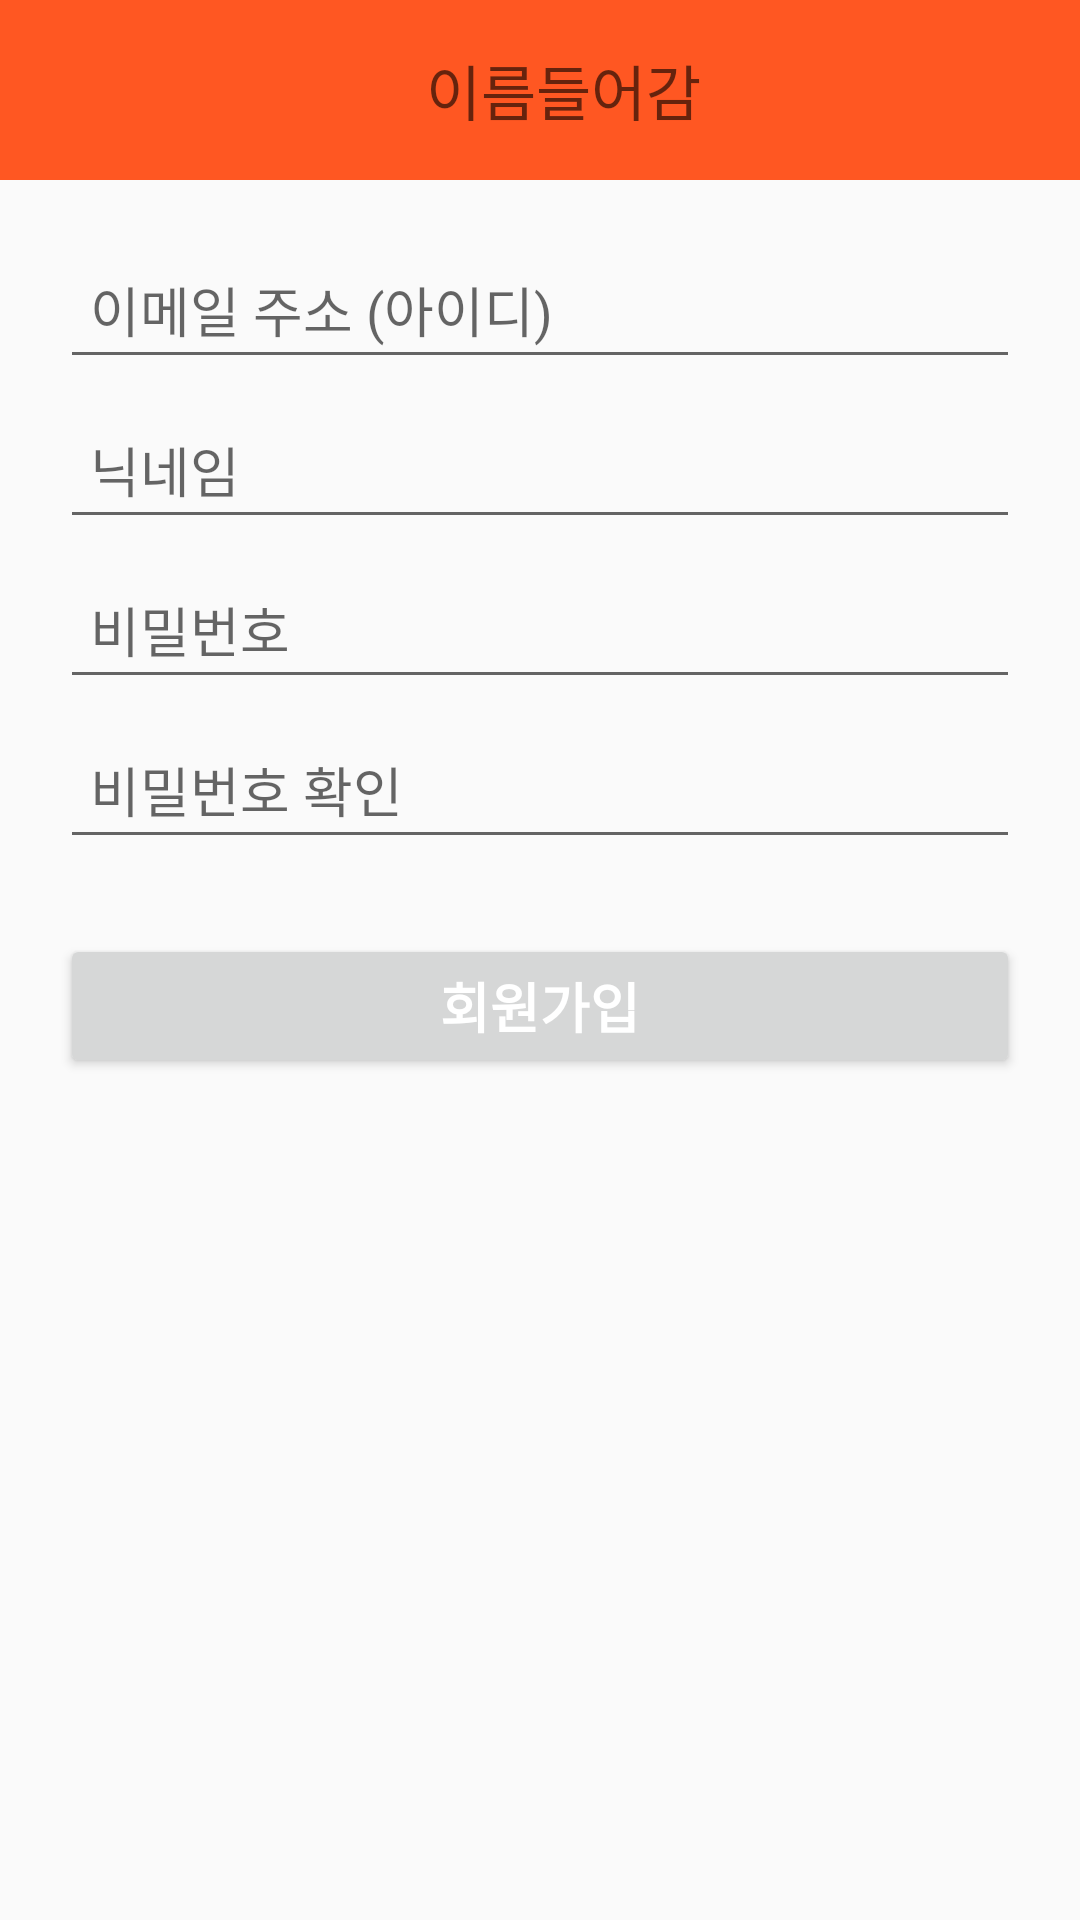

This screen was rendered from an Android layout file. Write that file and the resources it references.
<!-- AndroidManifest.xml: application theme Theme.ItsHere -->
<!-- res/layout/activity_signup.xml -->
<?xml version="1.0" encoding="utf-8"?>
<LinearLayout xmlns:tools="http://schemas.android.com/tools"
    xmlns:android="http://schemas.android.com/apk/res/android"
    android:layout_width="match_parent"
    android:layout_height="match_parent"
    tools:context=".account.SignupActivity"
    android:orientation="vertical">

    <include
        layout="@layout/toolbar_sub1"
        android:id="@+id/toolbar_ab_add"
        android:layout_height="60dp"
        android:layout_width="match_parent" />


    <EditText
        android:id="@+id/input_email_signup"
        android:layout_width="320dp"
        android:layout_height="wrap_content"
        android:layout_gravity="center"
        android:layout_marginTop="20dp"
        android:padding="10dp"
        android:hint="이메일 주소 (아이디)" />

    <EditText
        android:id="@+id/input_nickname_signup"
        android:layout_width="320dp"
        android:layout_height="wrap_content"
        android:layout_gravity="center"
        android:layout_marginTop="7dp"
        android:padding="10dp"
        android:hint="닉네임" />

    <EditText
        android:id="@+id/input_pass_signup"
        android:layout_width="320dp"
        android:layout_height="wrap_content"
        android:layout_gravity="center"
        android:layout_marginTop="7dp"
        android:padding="10dp"
        android:hint="비밀번호"
        android:inputType="textPassword" />

    <EditText
        android:id="@+id/input_pass_confirm"
        android:layout_width="320dp"
        android:layout_height="wrap_content"
        android:layout_gravity="center"
        android:layout_marginTop="7dp"
        android:padding="10dp"
        android:hint="비밀번호 확인"
        android:inputType="textPassword" />

    <Button
        android:id="@+id/btn_signup"
        android:layout_width="320dp"
        android:layout_height="wrap_content"
        android:layout_gravity="center"
        android:layout_marginTop="25dp"
        android:layout_marginBottom="15dp"
        android:text="회원가입"
        android:textSize="18dp"
        android:textColor="@color/white"
        android:textStyle="bold" />

</LinearLayout>
<!-- res/layout/toolbar_sub1.xml (included above) -->
<?xml version="1.0" encoding="utf-8"?>
<androidx.appcompat.widget.Toolbar xmlns:android="http://schemas.android.com/apk/res/android"
    xmlns:app="http://schemas.android.com/apk/res-auto"
    android:id="@+id/toolbar_sub1"
    android:layout_width="match_parent"
    android:layout_height="60dp"
    android:background="@color/myRed"
    android:theme="@style/ThemeOverlay.AppCompat.ActionBar"
    app:popupTheme="@style/ThemeOverlay.AppCompat.Light">
    <RelativeLayout
        android:layout_width="match_parent"
        android:layout_height="match_parent">

        <ImageButton
            android:id="@+id/tool_sub1_back"
            android:layout_width="wrap_content"
            android:layout_height="wrap_content"
            android:layout_centerVertical="true"
            android:layout_weight="1"
            android:background="@android:color/transparent"
            android:src="@drawable/ic_back_white" />

        <TextView
            android:id="@+id/tool_sub1_title"
            android:layout_width="wrap_content"
            android:layout_height="wrap_content"
            android:layout_centerInParent="true"
            android:fontFamily="@font/scdream7"
            android:hint="이름들어감"
            android:scaleType="centerInside"
            android:textColor="@color/white"
            android:textSize="20dp" />

    </RelativeLayout>
</androidx.appcompat.widget.Toolbar>
<!-- resources referenced by this layout -->
<resources>
  <color name="myRed">#FF5722</color>
  <color name="white">#FFFFFFFF</color>
  <style name="Theme.ItsHere" parent="Theme.AppCompat.Light.NoActionBar">
          
          <item name="colorPrimary">@color/white</item>
          <item name="colorPrimaryVariant">@color/white</item>
          <item name="colorOnPrimary">@color/myMuk</item>
          
          <item name="colorSecondary">@color/teal_200</item>
          <item name="colorSecondaryVariant">@color/teal_700</item>
          <item name="colorOnSecondary">@color/black</item>
          
          <item name="android:statusBarColor" tools:targetApi="l">?attr/colorPrimaryVariant</item>
          
      </style>
  <color name="myMuk">#1C1C1C</color>
  <color name="teal_200">#FF03DAC5</color>
  <color name="teal_700">#FF018786</color>
  <color name="black">#FF000000</color>
</resources>
